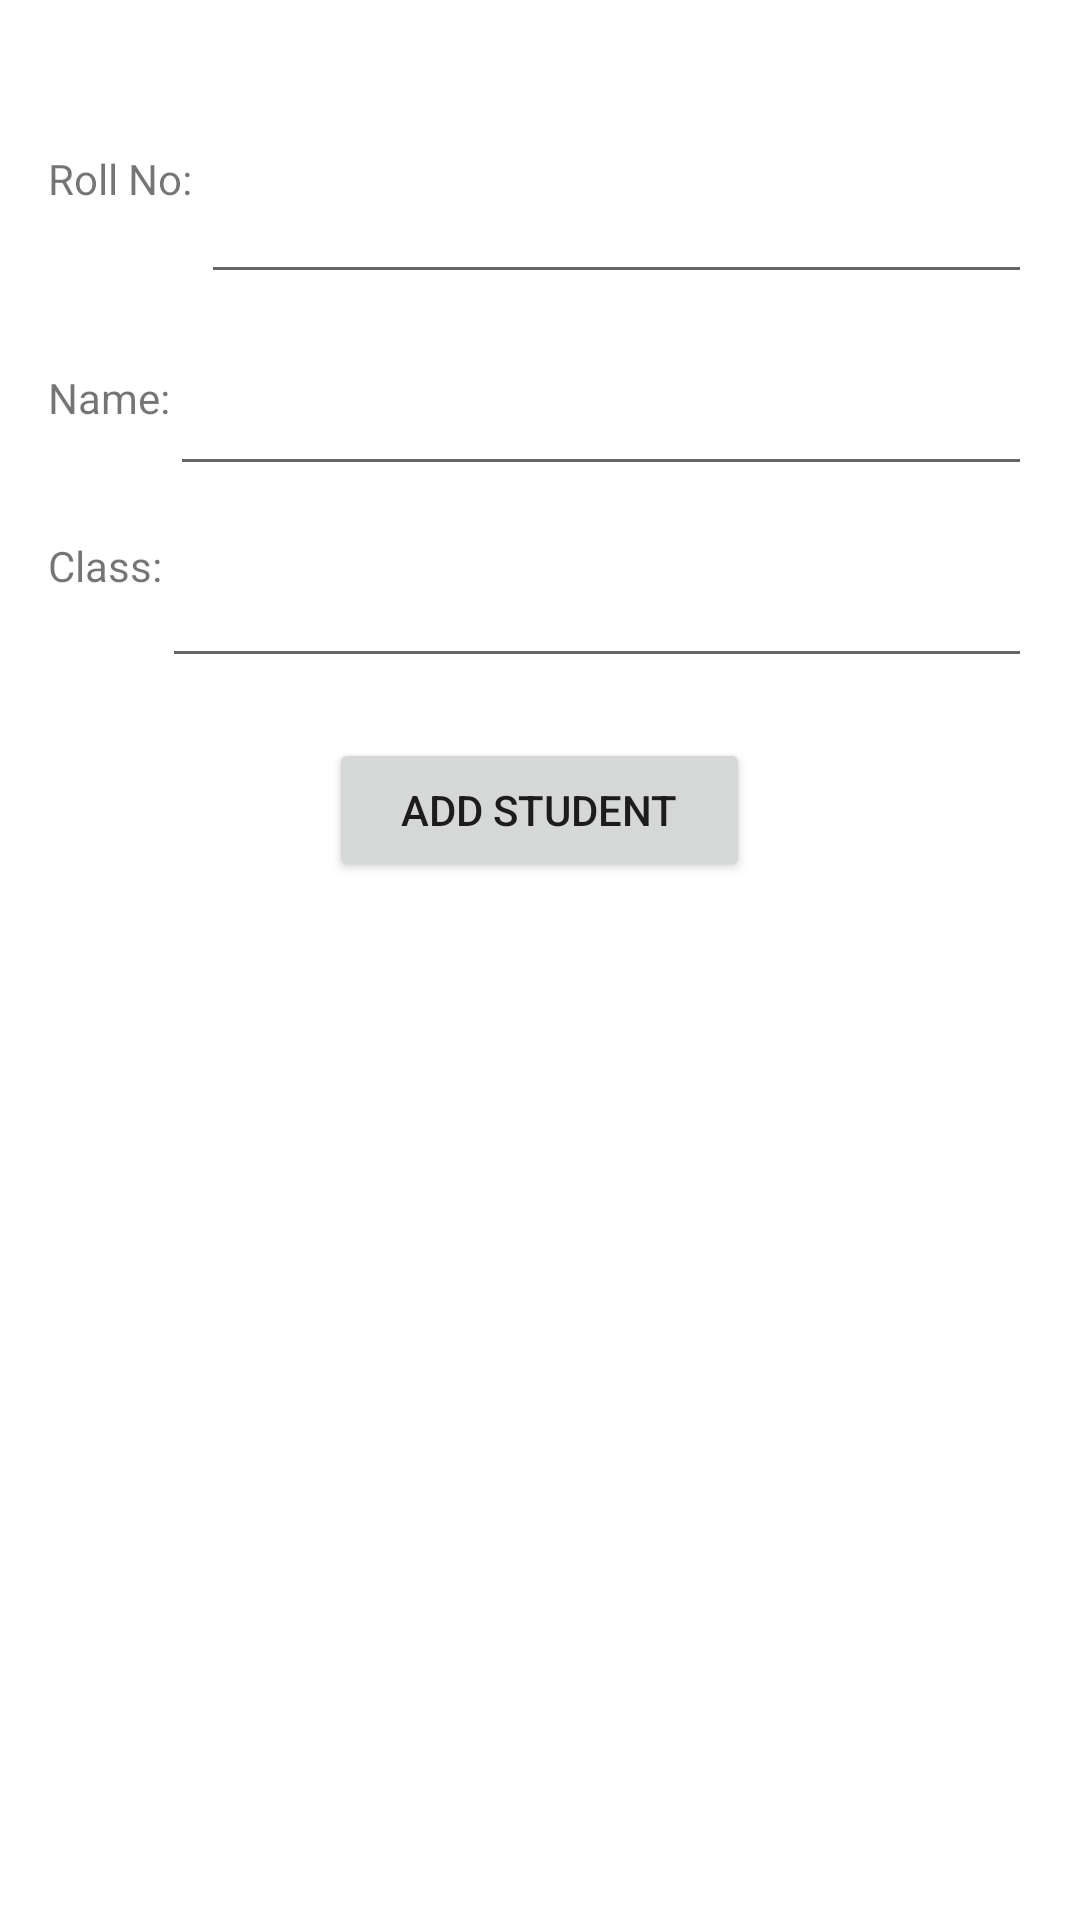

Android layout source for this screen:
<!-- AndroidManifest.xml: application theme Theme.Attender -->
<!-- res/layout/activity_add_student1.xml -->
<?xml version="1.0" encoding="utf-8"?>
<androidx.constraintlayout.widget.ConstraintLayout xmlns:android="http://schemas.android.com/apk/res/android"
    xmlns:tools="http://schemas.android.com/tools"
    android:layout_width="match_parent"
    android:layout_height="match_parent"
    tools:context=".add_student1">
    <RelativeLayout
        android:layout_width="match_parent"
        android:layout_height="match_parent"
        android:layout_marginTop="50dp">

        <TextView
            android:id="@+id/rollNoTextView"
            android:layout_width="wrap_content"
            android:layout_height="wrap_content"
            android:layout_marginStart="16dp"
            android:text="Roll No:"
            tools:ignore="HardcodedText" />

        <EditText
            android:id="@+id/rollNoEditText"
            android:layout_width="328dp"
            android:layout_height="wrap_content"
            android:layout_marginStart="3dp"
            android:layout_marginEnd="16dp"
            android:layout_toEndOf="@id/rollNoTextView"
            android:autofillHints=""
            android:inputType="number"
            android:minHeight="48dp"
            tools:ignore="SpeakableTextPresentCheck" />

        <TextView
            android:id="@+id/nameTextView"
            android:layout_width="wrap_content"
            android:layout_height="wrap_content"
            android:layout_below="@id/rollNoTextView"
            android:layout_marginStart="16dp"
            android:layout_marginTop="54dp"
            android:text="Name:" />

        <EditText
            android:id="@+id/nameEditText"
            android:layout_width="match_parent"
            android:layout_height="wrap_content"
            android:layout_below="@id/rollNoEditText"
            android:layout_marginTop="16dp"
            android:layout_marginEnd="16dp"
            android:layout_toEndOf="@id/nameTextView"
            android:inputType="textPersonName"
            android:minHeight="48dp"
            tools:ignore="SpeakableTextPresentCheck" />

        <TextView
            android:id="@+id/classTextView"
            android:layout_width="wrap_content"
            android:layout_height="wrap_content"
            android:layout_below="@id/nameTextView"
            android:layout_marginStart="16dp"
            android:layout_marginTop="37dp"
            android:text="Class:" />

        <EditText
            android:id="@+id/classEditText"
            android:layout_width="match_parent"
            android:layout_height="wrap_content"
            android:layout_below="@id/nameEditText"
            android:layout_marginTop="16dp"
            android:layout_marginEnd="16dp"
            android:layout_toEndOf="@id/classTextView"
            android:inputType="text"
            android:minHeight="48dp"
            tools:ignore="SpeakableTextPresentCheck" />

        <Button
            android:id="@+id/addStudentButton"
            android:layout_width="wrap_content"
            android:layout_height="wrap_content"
            android:layout_below="@id/classTextView"
            android:layout_centerHorizontal="true"
            android:layout_marginTop="48dp"
            android:paddingLeft="24dp"
            android:paddingTop="12dp"
            android:paddingRight="24dp"
            android:paddingBottom="12dp"
            android:text="Add Student" />

    </RelativeLayout>



</androidx.constraintlayout.widget.ConstraintLayout>
<!-- resources referenced by this layout -->
<resources>
  <style name="Theme.Attender" parent="Theme.MaterialComponents.DayNight.DarkActionBar">
          
          <item name="colorPrimary">@color/purple_500</item>
          <item name="colorPrimaryVariant">@color/purple_700</item>
          <item name="colorOnPrimary">@color/white</item>
          
          <item name="colorSecondary">@color/teal_200</item>
          <item name="colorSecondaryVariant">@color/teal_700</item>
          <item name="colorOnSecondary">@color/black</item>
          
          <item name="android:statusBarColor" tools:targetApi="l">?attr/colorPrimaryVariant</item>
          
      </style>
  <!-- not gathered from this repository: default colours our renderer supplied (Android Studio template values) -->
  <color name="purple_500">#FF6200EE</color>
  <color name="purple_700">#FF3700B3</color>
  <color name="teal_200">#FF03DAC5</color>
  <color name="teal_700">#FF018786</color>
  <color name="black">#FF000000</color>
  <color name="white">#FFFFFFFF</color>
</resources>
